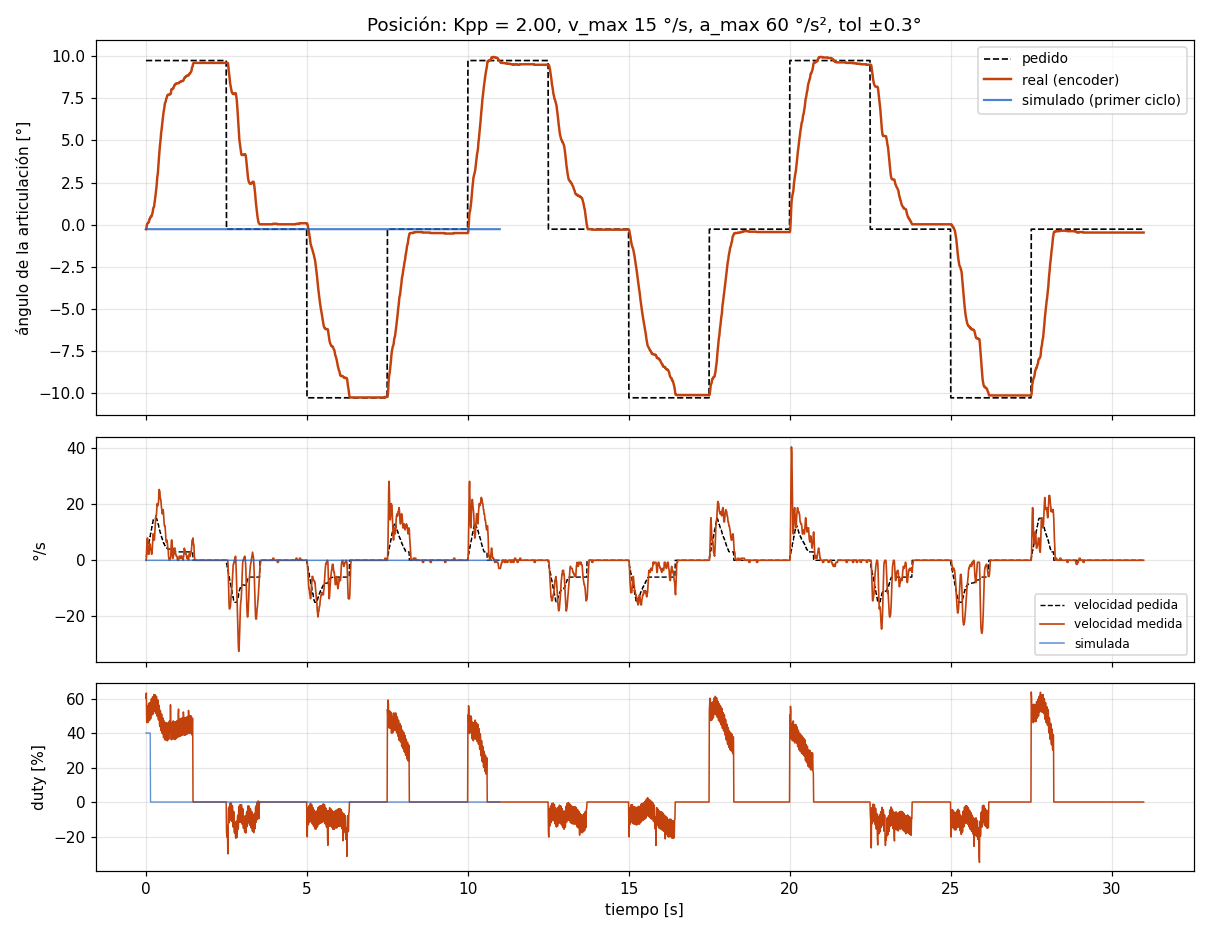

Data behind this chart, as committed beside it:
# escalon_pos A=10.0 seg_ms=2500 ciclos=…
t_ms, th_ref, th, w_ref, w_med, duty
10, 9.74, -0.26, 1.20, 0.00, 60.3
20, 9.74, -0.23, 1.20, 0.72, 63.2
30, 9.74, -0.09, 2.40, 4.34, 46.7
40, 9.74, 0.03, 2.40, 7.23, 46.0
50, 9.74, 0.06, 3.60, 7.96, 55.9
60, 9.74, 0.09, 3.60, 7.96, 55.6
70, 9.74, 0.12, 4.80, 5.06, 46.2
80, 9.74, 0.14, 4.80, 2.89, 46.6
90, 9.74, 0.14, 6.00, 2.17, 57.1
100, 9.74, 0.17, 6.00, 2.17, 57.3
110, 9.74, 0.29, 7.20, 4.34, 47.2
120, 9.74, 0.35, 7.20, 5.06, 47.2
130, 9.74, 0.35, 8.40, 5.06, 57.6
140, 9.74, 0.41, 8.40, 5.79, 57.6
150, 9.74, 0.46, 9.60, 4.34, 48.2
160, 9.74, 0.49, 9.60, 3.62, 48.6
170, 9.74, 0.49, 10.80, 3.62, 59.1
180, 9.74, 0.49, 10.80, 2.17, 59.8
190, 9.74, 0.55, 12.00, 2.17, 50.4
200, 9.74, 0.64, 12.00, 3.62, 50.6
210, 9.74, 0.69, 13.20, 5.06, 61.0
220, 9.74, 0.78, 13.20, 7.23, 60.9
230, 9.74, 0.93, 14.40, 9.40, 51.0
240, 9.74, 1.01, 14.40, 9.40, 51.2
250, 9.74, 1.04, 15.00, 8.68, 61.7
260, 9.74, 1.07, 15.00, 7.23, 62.3
270, 9.74, 1.22, 15.00, 7.23, 52.6
280, 9.74, 1.39, 15.00, 9.40, 52.5
290, 9.74, 1.53, 15.00, 12.29, 62.2
300, 9.74, 1.65, 15.00, 14.46, 61.8
310, 9.74, 1.82, 15.00, 15.19, 51.7
320, 9.74, 2.03, 15.00, 15.91, 51.4
330, 9.74, 2.17, 15.00, 15.91, 61.3
340, 9.74, 2.34, 15.00, 17.36, 60.9
350, 9.74, 2.60, 14.27, 19.53, 50.1
360, 9.74, 2.84, 14.27, 20.25, 49.7
370, 9.74, 2.95, 13.58, 19.53, 59.3
380, 9.74, 3.12, 13.58, 19.53, 59.0
390, 9.74, 3.41, 12.65, 20.25, 48.2
400, 9.74, 3.67, 12.65, 20.97, 47.6
410, 9.74, 3.93, 11.61, 24.59, 56.2
420, 9.74, 4.14, 11.61, 25.31, 55.3
430, 9.74, 4.40, 10.69, 24.59, 44.5
440, 9.74, 4.66, 10.69, 24.59, 43.7
450, 9.74, 4.83, 9.82, 22.42, 53.2
460, 9.74, 5.00, 9.82, 21.70, 52.7
470, 9.74, 5.26, 8.95, 21.70, 41.8
480, 9.74, 5.47, 8.95, 20.25, 41.4
490, 9.74, 5.58, 8.31, 18.80, 51.0
500, 9.74, 5.73, 8.31, 18.08, 50.5
510, 9.74, 5.93, 7.62, 16.63, 40.1
520, 9.74, 6.13, 7.62, 16.63, 39.6
530, 9.74, 6.28, 6.92, 17.36, 48.8
540, 9.74, 6.45, 6.92, 18.08, 48.1
550, 9.74, 6.62, 6.23, 17.36, 37.5
560, 9.74, 6.74, 6.23, 15.19, 37.3
570, 9.74, 6.83, 5.83, 13.74, 47.0
580, 9.74, 6.94, 5.83, 12.29, 46.9
590, 9.74, 7.12, 5.25, 12.29, 36.4
... 3,042 more rows
